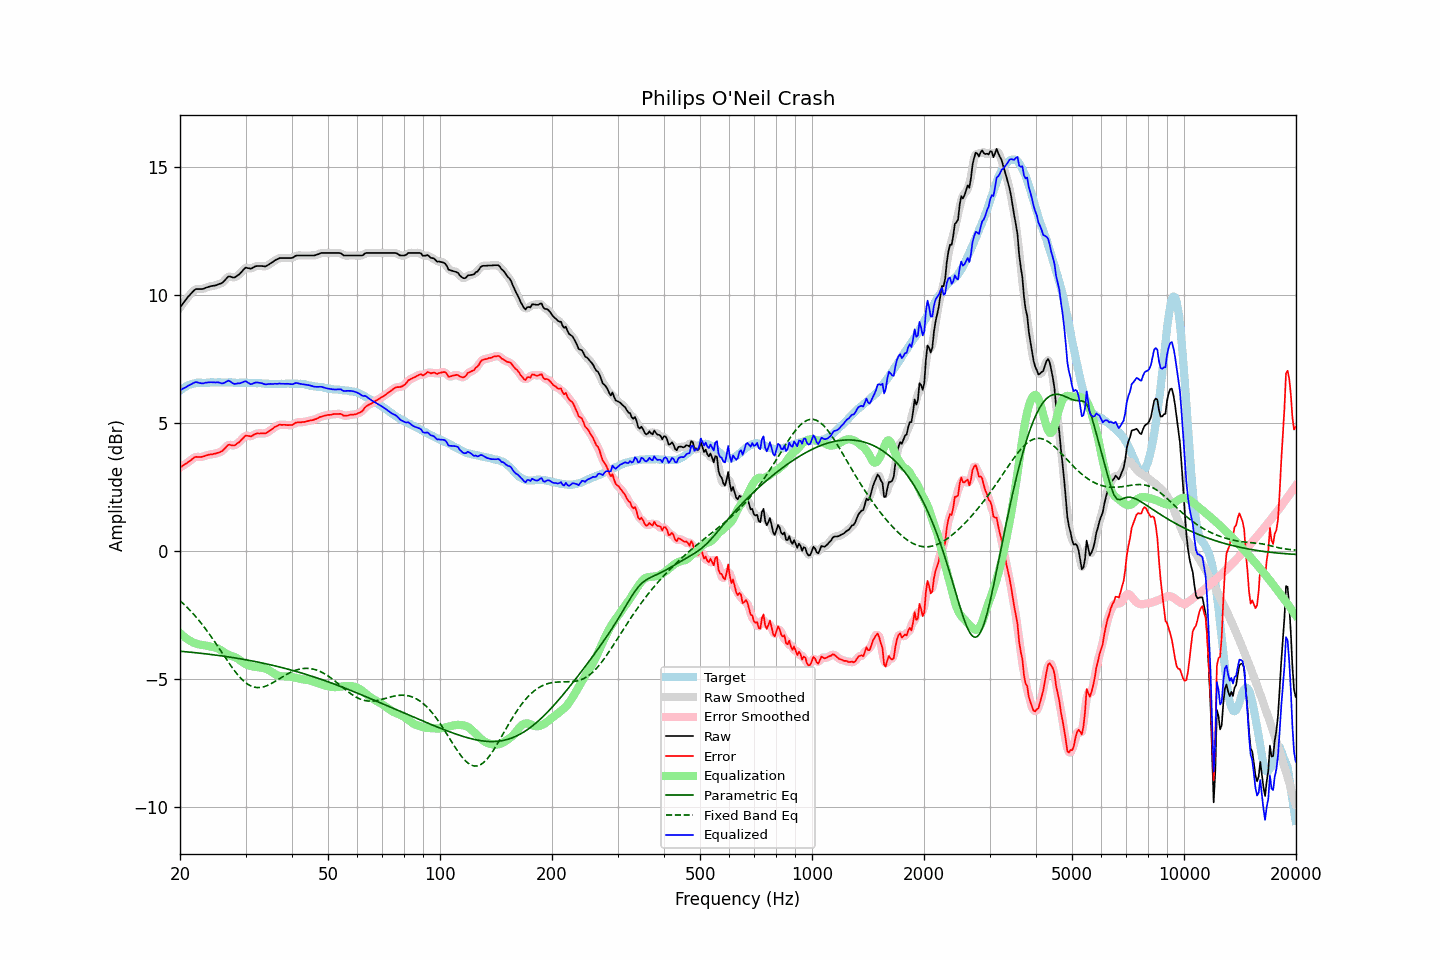

The table this chart was drawn from, first rows:
frequency, raw, error, smoothed, error_smoothed, equalization, parametric_eq, fixed_band_eq, equalized_raw, equalized_smoothed, target
20.00, 9.50, 3.25, 9.50, 3.25, -3.22, -3.93, -1.96, 6.28, 6.28, 6.25
20.20, 9.58, 3.28, 9.59, 3.29, -3.28, -3.94, -2.01, 6.30, 6.30, 6.30
20.40, 9.67, 3.33, 9.67, 3.33, -3.34, -3.94, -2.07, 6.34, 6.34, 6.35
20.61, 9.75, 3.37, 9.75, 3.37, -3.39, -3.95, -2.13, 6.36, 6.37, 6.38
20.81, 9.83, 3.41, 9.84, 3.41, -3.43, -3.95, -2.19, 6.40, 6.40, 6.43
21.02, 9.92, 3.46, 9.91, 3.45, -3.48, -3.96, -2.25, 6.45, 6.44, 6.47
21.23, 9.98, 3.50, 9.99, 3.50, -3.51, -3.97, -2.32, 6.47, 6.47, 6.49
21.44, 10.05, 3.55, 10.06, 3.55, -3.55, -3.97, -2.38, 6.50, 6.51, 6.51
21.66, 10.12, 3.60, 10.12, 3.60, -3.58, -3.98, -2.45, 6.54, 6.54, 6.53
21.87, 10.18, 3.65, 10.18, 3.64, -3.61, -3.99, -2.52, 6.57, 6.57, 6.54
22.09, 10.22, 3.67, 10.21, 3.66, -3.64, -3.99, -2.59, 6.59, 6.58, 6.56
22.31, 10.22, 3.66, 10.23, 3.66, -3.65, -4.00, -2.67, 6.57, 6.57, 6.56
22.54, 10.22, 3.66, 10.22, 3.66, -3.67, -4.01, -2.74, 6.55, 6.55, 6.56
22.76, 10.22, 3.66, 10.22, 3.66, -3.68, -4.01, -2.82, 6.54, 6.54, 6.56
22.99, 10.22, 3.67, 10.23, 3.67, -3.69, -4.02, -2.90, 6.53, 6.54, 6.55
23.22, 10.24, 3.69, 10.24, 3.69, -3.70, -4.03, -2.98, 6.54, 6.55, 6.55
23.45, 10.27, 3.72, 10.27, 3.71, -3.71, -4.03, -3.07, 6.56, 6.56, 6.55
23.69, 10.29, 3.73, 10.29, 3.73, -3.72, -4.04, -3.15, 6.57, 6.57, 6.56
23.92, 10.31, 3.75, 10.31, 3.75, -3.74, -4.05, -3.24, 6.58, 6.58, 6.56
24.16, 10.33, 3.76, 10.33, 3.76, -3.75, -4.06, -3.33, 6.58, 6.58, 6.57
24.40, 10.34, 3.76, 10.34, 3.77, -3.77, -4.07, -3.42, 6.58, 6.58, 6.58
24.65, 10.35, 3.78, 10.35, 3.78, -3.78, -4.07, -3.51, 6.57, 6.57, 6.57
24.89, 10.36, 3.79, 10.37, 3.79, -3.79, -4.08, -3.60, 6.57, 6.58, 6.57
25.14, 10.38, 3.81, 10.39, 3.81, -3.81, -4.09, -3.69, 6.57, 6.58, 6.57
25.39, 10.41, 3.83, 10.41, 3.83, -3.84, -4.10, -3.79, 6.57, 6.57, 6.58
25.65, 10.43, 3.85, 10.43, 3.85, -3.88, -4.11, -3.88, 6.56, 6.55, 6.58
25.91, 10.45, 3.88, 10.46, 3.89, -3.92, -4.12, -3.98, 6.53, 6.54, 6.57
26.16, 10.50, 3.94, 10.51, 3.94, -3.96, -4.12, -4.07, 6.54, 6.54, 6.57
26.43, 10.57, 4.00, 10.57, 4.01, -4.00, -4.13, -4.17, 6.57, 6.57, 6.57
26.69, 10.64, 4.08, 10.65, 4.08, -4.04, -4.14, -4.26, 6.61, 6.61, 6.57
26.96, 10.71, 4.14, 10.69, 4.12, -4.07, -4.15, -4.35, 6.64, 6.63, 6.58
27.23, 10.71, 4.14, 10.71, 4.13, -4.09, -4.16, -4.44, 6.62, 6.61, 6.58
27.50, 10.69, 4.12, 10.69, 4.12, -4.12, -4.17, -4.53, 6.58, 6.58, 6.57
27.77, 10.67, 4.11, 10.68, 4.11, -4.14, -4.18, -4.62, 6.54, 6.54, 6.56
28.05, 10.67, 4.11, 10.68, 4.12, -4.16, -4.19, -4.70, 6.51, 6.52, 6.56
28.33, 10.71, 4.16, 10.71, 4.15, -4.19, -4.20, -4.78, 6.52, 6.52, 6.55
28.62, 10.76, 4.21, 10.75, 4.20, -4.23, -4.21, -4.86, 6.54, 6.53, 6.55
28.90, 10.80, 4.24, 10.81, 4.26, -4.27, -4.22, -4.93, 6.53, 6.54, 6.56
29.19, 10.87, 4.32, 10.87, 4.32, -4.32, -4.23, -5.00, 6.56, 6.56, 6.55
29.48, 10.94, 4.37, 10.95, 4.39, -4.36, -4.24, -5.06, 6.58, 6.58, 6.57
29.78, 11.01, 4.45, 11.01, 4.45, -4.40, -4.26, -5.12, 6.61, 6.60, 6.56
30.08, 11.06, 4.49, 11.04, 4.48, -4.44, -4.27, -5.17, 6.62, 6.60, 6.57
30.38, 11.04, 4.49, 11.05, 4.49, -4.47, -4.28, -5.21, 6.57, 6.58, 6.56
30.68, 11.03, 4.48, 11.03, 4.48, -4.49, -4.29, -5.25, 6.54, 6.54, 6.55
30.99, 11.01, 4.46, 11.03, 4.47, -4.51, -4.30, -5.29, 6.50, 6.52, 6.55
31.30, 11.04, 4.49, 11.05, 4.49, -4.52, -4.31, -5.31, 6.52, 6.52, 6.55
31.61, 11.08, 4.53, 11.08, 4.53, -4.53, -4.33, -5.33, 6.55, 6.54, 6.55
31.93, 11.11, 4.56, 11.11, 4.56, -4.54, -4.34, -5.34, 6.57, 6.56, 6.55
32.24, 11.12, 4.58, 11.12, 4.58, -4.55, -4.35, -5.35, 6.57, 6.57, 6.54
32.57, 11.12, 4.58, 11.13, 4.58, -4.56, -4.36, -5.35, 6.56, 6.56, 6.55
32.89, 11.12, 4.58, 11.12, 4.58, -4.57, -4.38, -5.35, 6.55, 6.55, 6.55
33.22, 11.12, 4.59, 11.12, 4.58, -4.58, -4.39, -5.34, 6.54, 6.53, 6.53
33.55, 11.11, 4.58, 11.11, 4.58, -4.59, -4.40, -5.32, 6.52, 6.52, 6.53
33.89, 11.10, 4.58, 11.11, 4.59, -4.61, -4.42, -5.30, 6.49, 6.51, 6.52
34.23, 11.13, 4.60, 11.13, 4.61, -4.63, -4.43, -5.28, 6.50, 6.50, 6.53
34.57, 11.17, 4.66, 11.17, 4.65, -4.66, -4.44, -5.25, 6.51, 6.51, 6.52
34.92, 11.21, 4.70, 11.21, 4.69, -4.70, -4.46, -5.22, 6.52, 6.51, 6.52
35.27, 11.25, 4.74, 11.25, 4.74, -4.74, -4.47, -5.19, 6.51, 6.52, 6.51
35.62, 11.29, 4.78, 11.30, 4.78, -4.78, -4.49, -5.15, 6.51, 6.52, 6.51
35.97, 11.34, 4.83, 11.34, 4.82, -4.82, -4.50, -5.12, 6.52, 6.52, 6.51
... 635 more rows
